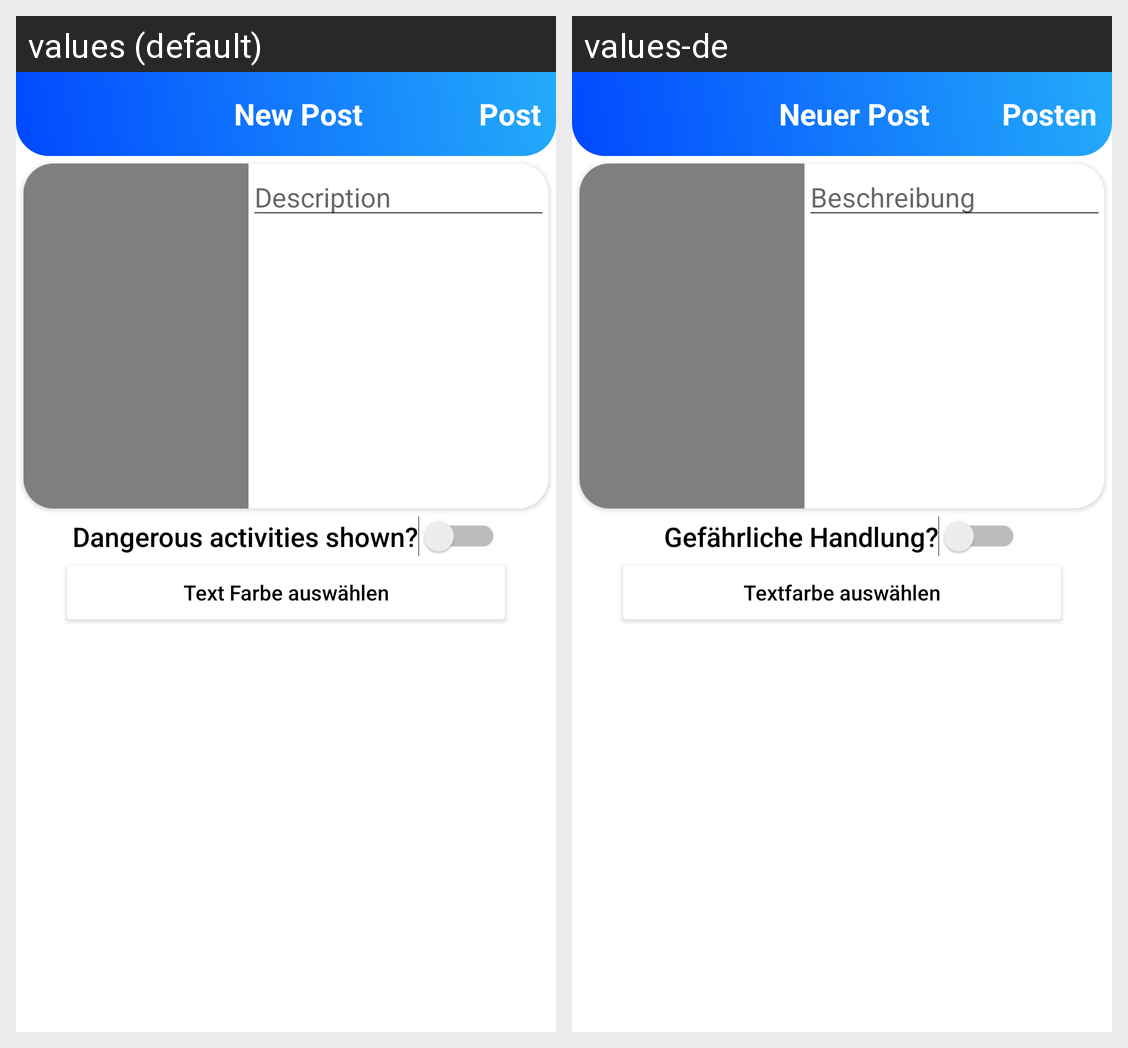

Here is an Android app screen in its default locale and in the app's own translations. Write out the translated-string differences for the strings that appear on this screen.
Android screen res/layout/activity_post.xml rendered under 2 locales, left to right: values (default), values-de. Device: Nexus 5 (rendered at 1080×1920; each locale shown at half size, 540×960, under a caption strip naming it); theme AppTheme.
Strings drawn on this screen, with the default value and each locale's value (text and hints the layout hard-codes, and strings that could not be matched under every locale, appear in the picture but are not listed):

newpost
  values: New Post
  values-de: Neuer Post

post
  values: Post
  values-de: Posten

description
  values: Description
  values-de: Beschreibung

dangerousactivities
  values: Dangerous activities shown?
  values-de: Gefährliche Handlung?

textcolor
  values: Text Farbe auswählen
  values-de: Textfarbe auswählen
